Run: headless pygame with SDL's dummy video driver; simulated clock (each Clock.tick advances the game by its frame time, no real sleeping); random seed 0; keys injected as events and as key.get_pressed() state; no mouse input.
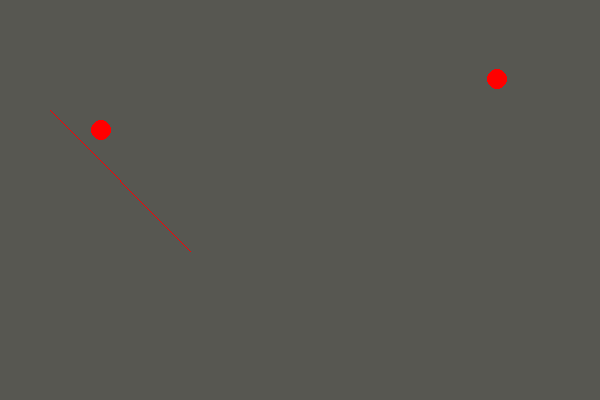
Frame 1 of 4 · flips 1–60 · no input
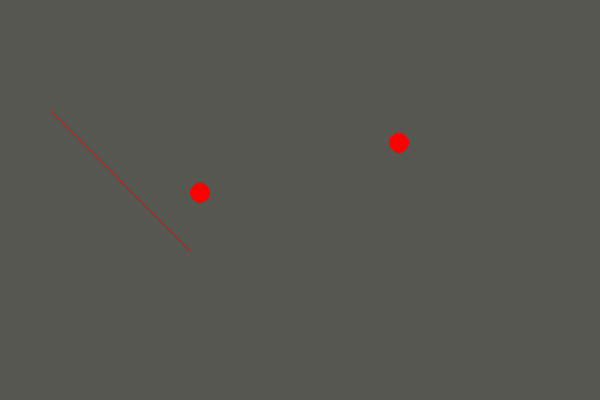
Frame 2 of 4 · flips 61–180 · tapped SPACE, RETURN · held RIGHT (→), D
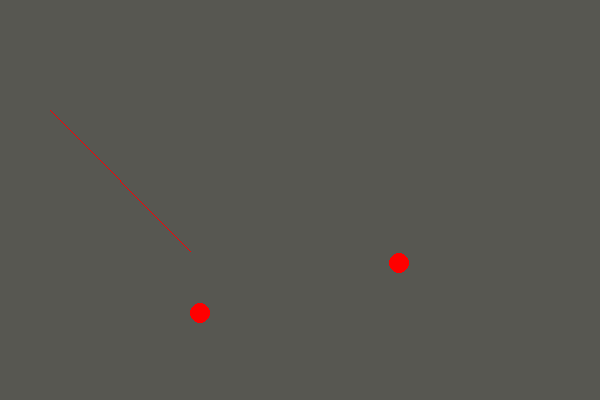
Frame 3 of 4 · flips 181–300 · held DOWN (↓), S
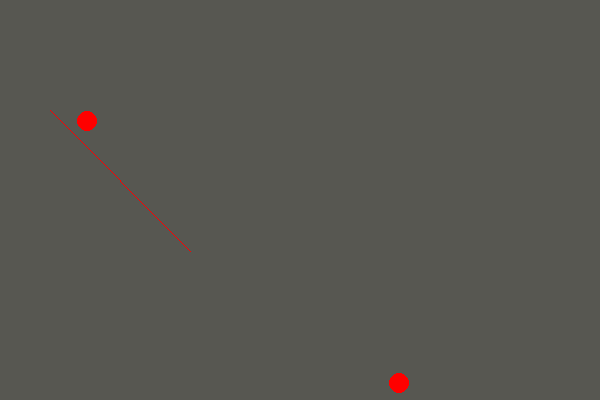
Frame 4 of 4 · flips 301–420 · held LEFT (←), A, UP (↑), W

The pygame program that drew these frames:

import pygame, sys
from pygame.locals import QUIT
import math
pygame.init()
FPS = 60
Frames = pygame.time.Clock()
SCREEN_WIDTH = 600
SCREEN_HEIGHT = 400
pygame.display.set_caption('Eggcatcher')
screen_surface = pygame.display.set_mode((SCREEN_WIDTH, SCREEN_HEIGHT))
DARK = (87, 87, 81)

class Thing():
    def __init__(self, x, y, direction):
        self.radius = 10
        self.color = (255, 0, 0)
        self.x = x
        self.y = y
        self.start_x = x
        self.start_y = y
        self.start_direction = direction
        self.direction = direction
    def draw(self, surface):
        pygame.draw.circle(surface, self.color, (self.x, self.y), self.radius)

    def update(self):
        if (self.y>=390 and self.x < 300) or(self.y>=390 and self.x >300):
            self.x = self.start_x
            self.y = self.start_y
            self.direction = self.start_direction

        if self.x < 200 or self.x>400 :
            self.x = self.x + math.sin(self.direction)
            self.y = self.y + math.cos(self.direction)
        else:
            self.x = self.x + math.sin(0)
            self.y = self.y + math.cos(0)

class Stick():    
    def __init__(self, obj):
        self.x = obj.x
        self.y = obj.y
        self.angle = obj.direction
        self.color = (255, 0, 0)
        self.radius = obj.radius
    def draw(self, surface):

        pygame.draw.line(surface, self.color, (self.x, self.y+self.radius), (190, ((140)/math.sin(self.angle))+self.y-10))


def change_gr(arg):
    return arg*(3.14/180)


thing = Thing(50,100, 3.14/3)
thing2 = Thing(550,50,5*3.14/3)
stick = Stick(thing)
# stick2 = Stick(thing2)




while True:
    for event in pygame.event.get():
        if event.type == QUIT:
            pygame.quit()
            sys.exit()
    
    # update
   
    # render
    screen_surface.fill(DARK)
    thing.update()    
    thing.draw(screen_surface)
    thing2.update()    
    thing2.draw(screen_surface)
    stick.draw(screen_surface)
    # stick2.draw(screen_surface)
    pygame.display.update()
    Frames.tick(FPS)
